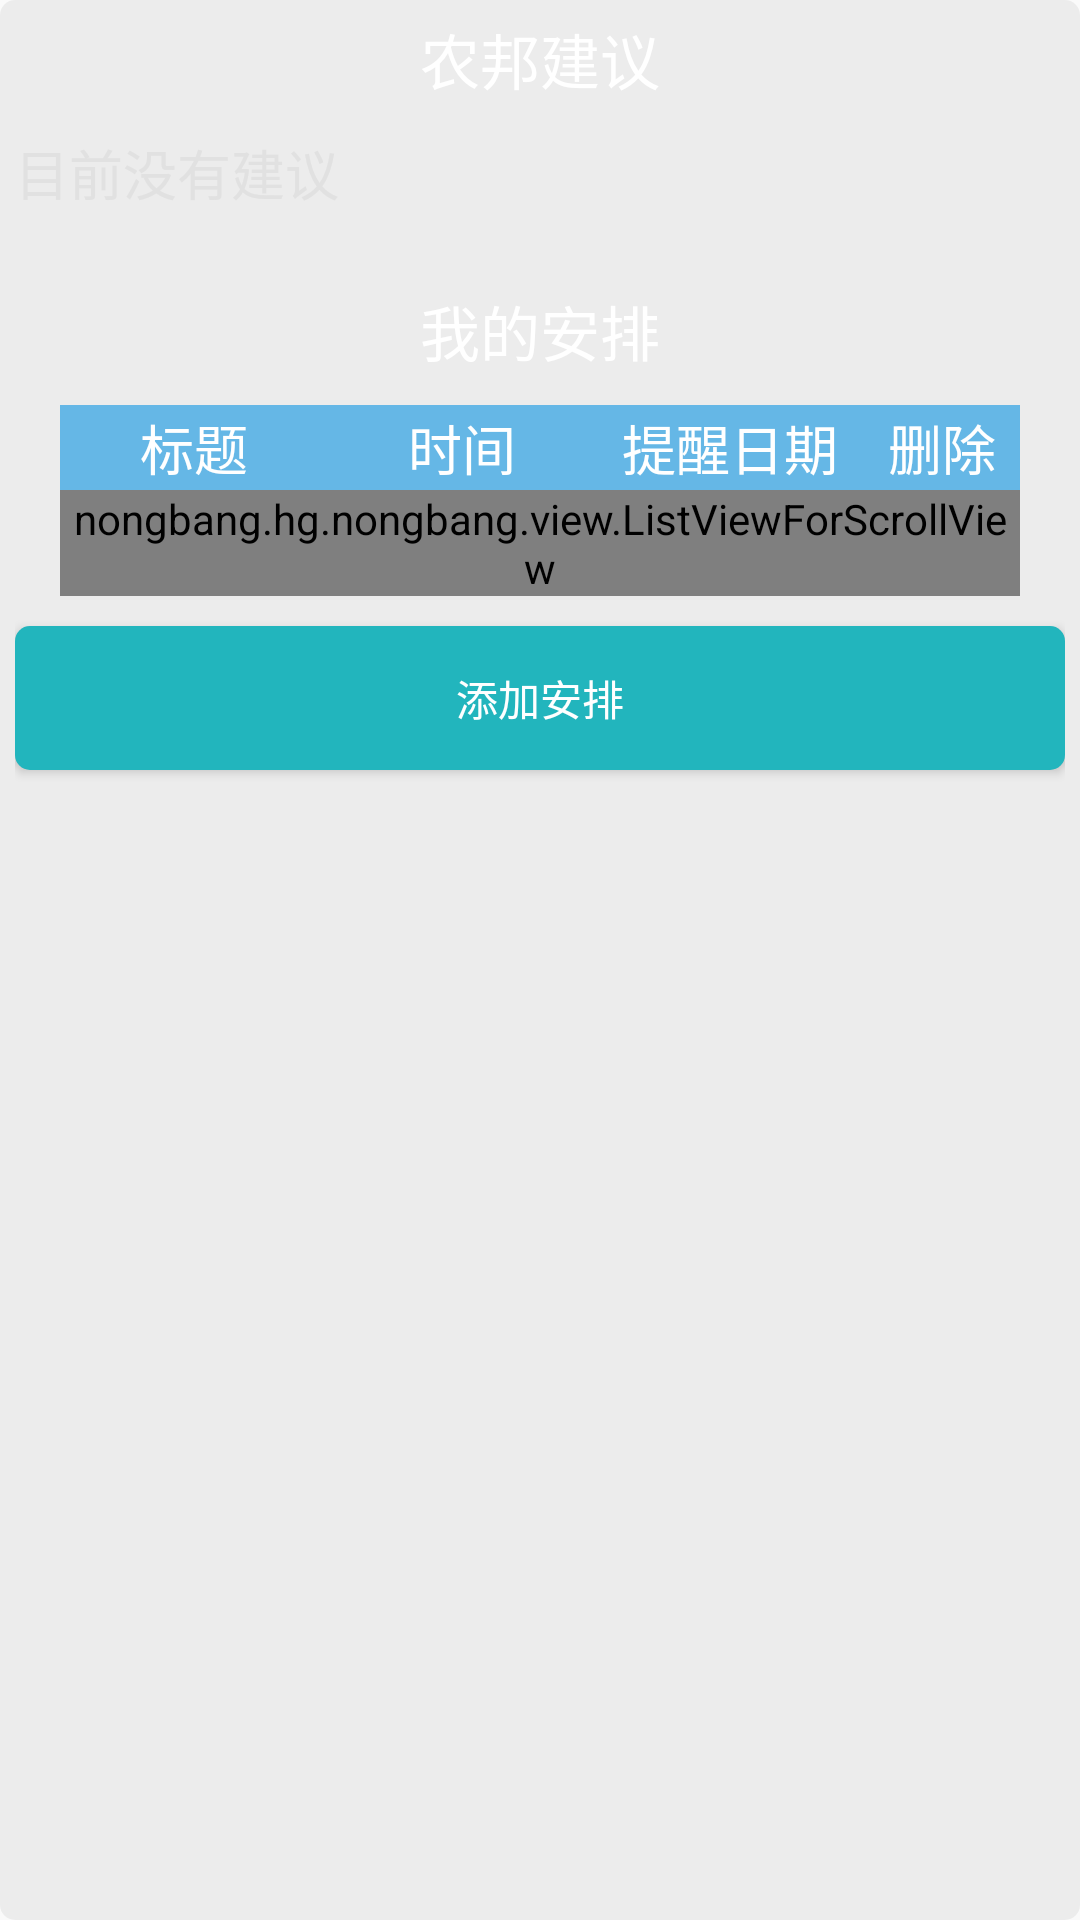

Reconstruct the res/layout file that produces this screen, plus the resources it refers to.
<!-- AndroidManifest.xml: application theme TranslucentTheme -->
<!-- res/layout/layout_jianyianpai.xml -->
<?xml version="1.0" encoding="utf-8"?>
<LinearLayout xmlns:android="http://schemas.android.com/apk/res/android"
    android:layout_width="match_parent"
    android:layout_height="match_parent"
    android:layout_margin="15dp"
    android:background="@drawable/hui5"
    android:orientation="vertical">

    <LinearLayout
        android:layout_width="match_parent"
        android:layout_height="wrap_content"
        android:orientation="vertical">

        <TextView
            android:layout_width="match_parent"
            android:layout_height="wrap_content"
            android:gravity="center"
            android:text="农邦建议"
            android:textColor="#ffffff"
            android:textSize="20sp" />

        <TextView
            android:id="@+id/mzw_yj"
            android:layout_width="match_parent"
            android:layout_height="wrap_content"
            android:layout_marginTop="10dp"
            android:text="目前没有建议"
            android:textColor="#e1e1e1"
            android:textSize="18sp" />

    </LinearLayout>

    <LinearLayout
        android:id="@+id/jianyi_ap"
        android:layout_width="match_parent"
        android:layout_height="wrap_content"
        android:layout_marginTop="25dp"
        android:paddingLeft="15dp"
        android:paddingRight="15dp"
        android:orientation="vertical">

        <TextView
            android:layout_width="match_parent"
            android:layout_height="wrap_content"
            android:gravity="center"
            android:text="我的安排"
            android:textColor="#ffffff"
            android:textSize="20sp" />

        <include layout="@layout/layout_anpaiitemtop" />

        <nongbang.hg.nongbang.view.ListViewForScrollView
            android:id="@+id/mzw_anpailistview"
            android:layout_width="match_parent"
            android:layout_height="wrap_content"
             />
    </LinearLayout>

    <Button
        android:layout_marginTop="10dp"
        android:layout_marginBottom="10dp"
        android:id="@+id/mzw_addanpai"
        android:layout_width="match_parent"
        android:layout_height="wrap_content"
        android:background="@drawable/bluebutton5"
        android:text="添加安排"
        android:textColor="#ffffff" />


</LinearLayout>
<!-- res/layout/layout_anpaiitemtop.xml (included above) -->
<?xml version="1.0" encoding="utf-8"?>
<LinearLayout xmlns:android="http://schemas.android.com/apk/res/android"
    xmlns:app="http://schemas.android.com/apk/res-auto"
    android:layout_width="match_parent"
    android:layout_marginTop="10dp"
    android:background="#65b7e6"
    android:layout_height="wrap_content">

    <TextView
        android:layout_margin="1dp"
        android:gravity="center"
        android:textSize="18sp"
        android:layout_width="0dp"
        android:layout_height="match_parent"
        android:textColor="#ffffff"
        android:layout_weight="1"
        android:text="标题" />

    <TextView
        android:layout_margin="1dp"
        android:gravity="center"
        android:textSize="18sp"
        android:textColor="#ffffff"
        android:layout_width="0dp"
        android:layout_height="match_parent"
        android:layout_weight="1"
        android:text="时间" />

    <TextView
        android:layout_margin="1dp"
        android:gravity="center"
        android:textSize="18sp"
        android:textColor="#ffffff"
        android:layout_width="0dp"
        android:layout_height="match_parent"
        android:layout_weight="1"
        android:text="提醒日期" />

    <TextView
        android:layout_margin="1dp"
        android:gravity="center"
        android:textSize="18sp"
        android:textColor="#ffffff"
        android:layout_width="50dp"
        android:layout_height="match_parent"
        android:text="删除" />

</LinearLayout>
<!-- resources referenced by this layout -->
<resources>
  <!-- drawable bluebutton5 (drawable-xxhdpi) -->
  <?xml version="1.0" encoding="utf-8"?>
  <shape xmlns:android="http://schemas.android.com/apk/res/android">
  
      <solid android:color="#22b5bd"/>
      
          
          
          
  
      <corners android:radius="5dp"/>
  
      <padding android:bottom="5dp" android:left="5dp" android:right="5dp"
          android:top="5dp"/>
  
      
          
          
  </shape>
  <!-- drawable hui5 (drawable-nodpi) -->
  <?xml version="1.0" encoding="utf-8"?>
  <shape xmlns:android="http://schemas.android.com/apk/res/android">
  
      <solid android:color="#0e000000"/>
      
          
          
          
  
      <corners android:radius="5dp"/>
  
      <padding android:bottom="5dp" android:left="5dp" android:right="5dp"
          android:top="5dp"/>
  
      
          
          
  </shape>
  <style name="TranslucentTheme" parent="AppTheme">
          
      </style>
  <style name="AppTheme" parent="Theme.AppCompat.Light.NoActionBar">
          
          <item name="colorPrimary">@color/colorPrimary</item>
          <item name="colorPrimaryDark">@color/colorPrimaryDark</item>
          <item name="colorAccent">@color/colorAccent</item>
      </style>
  <!-- not gathered from this repository: default colours our renderer supplied (Android Studio template values) -->
  <color name="colorPrimary">#FF6200EE</color>
  <color name="colorPrimaryDark">#FF3700B3</color>
  <color name="colorAccent">#FF03DAC5</color>
</resources>
